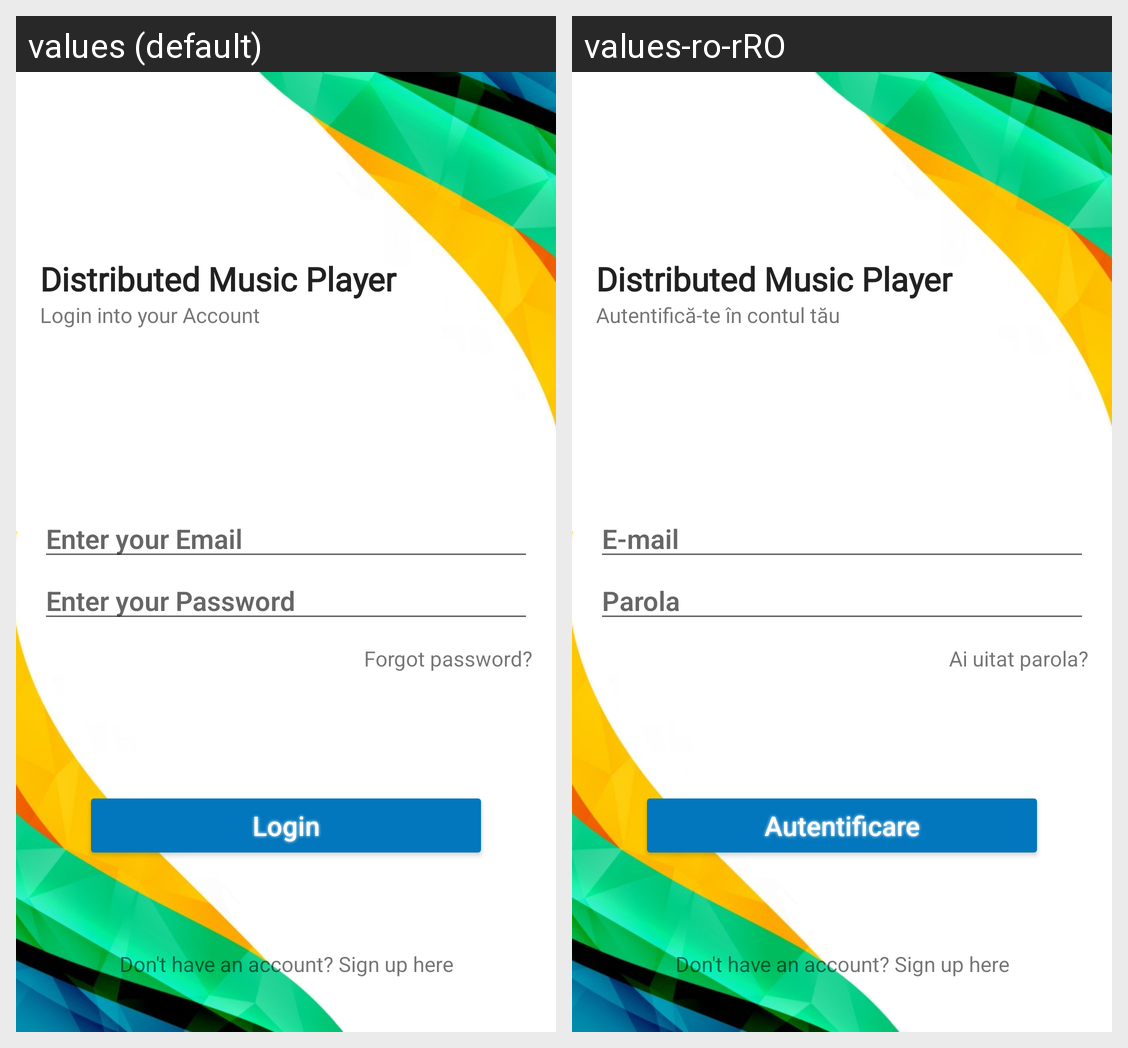

The Android screen above is rendered under two locales of the same app. Produce the string resources it draws, with the default and per-locale values.
Android screen res/layout/activity_login.xml rendered under 2 locales, left to right: values (default), values-ro-rRO. Device: Nexus 5 (rendered at 1080×1920; each locale shown at half size, 540×960, under a caption strip naming it); theme AppTheme.
Strings drawn on this screen, with the default value and each locale's value (text and hints the layout hard-codes, and strings that could not be matched under every locale, appear in the picture but are not listed):

login_app_name
  values: Distributed Music Player
  values-ro-rRO: Distributed Music Player  [not translated; the default value is used]

login_welcome_message
  values: Login into your Account
  values-ro-rRO: Autentifică-te în contul tău

login_email_hint
  values: Enter your Email
  values-ro-rRO: E-mail

login_password_hint
  values: Enter your Password
  values-ro-rRO: Parola

login_forgot_password
  values: Forgot password?
  values-ro-rRO: Ai uitat parola?

login_button_text
  values: Login
  values-ro-rRO: Autentificare
